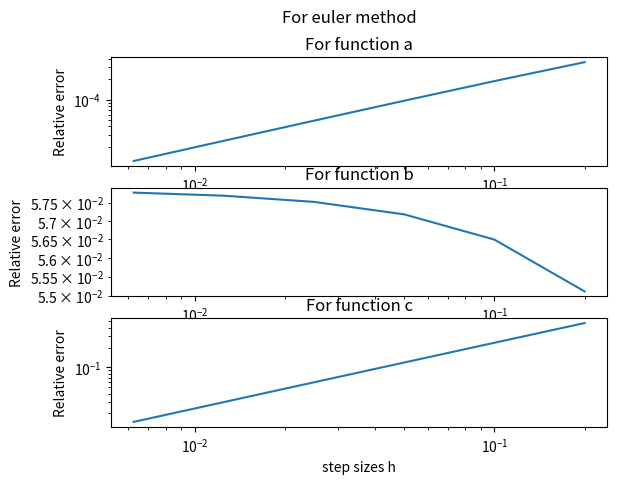
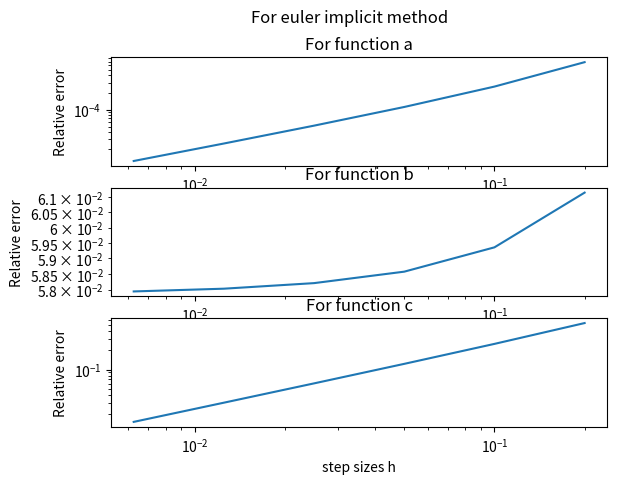
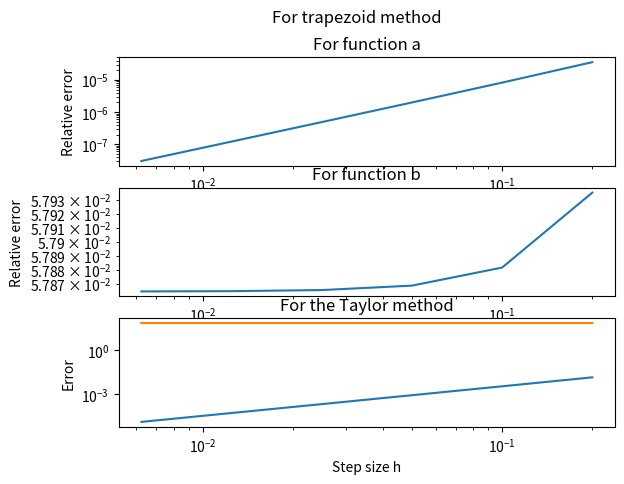

Reproduce these figures in Python, in order.
from cmath import exp
import math
import matplotlib.pyplot as plt
from numpy.linalg import inv,solve,norm
import numpy as np

def fa(t,y):
    return t*math.exp(-t)-y
def fb(t,y):
    return math.cos(y)**2
def fc(t,y):
    return (t**3)/y

def fa_exact(t):
    return (1+0.5*t**2)*math.exp(-t)
def fb_exact(t):
    return 1/math.tan(t)
def fc_exact(t):
    return math.sqrt(0.5*t**4+1)

def euler(t0,y0,h,t,f):
    n=round((t-t0)/h)
    for i in range(n):
        y=y0+h*f(t0,y0)
        y0=y
        t0+=h
    return y
h=[0.2,0.1,0.05,0.025,0.0125,0.00625]
def errorplots(Numerical_method,f,fe):#function to compute the relative errors and the order of convergence
    err=[]
    order=[]
    for i in h:
        err.append(norm(Numerical_method(0,1,i,10,f)-fe(10)))
    for i in range(len(err)-1):
        l=math.log2(err[i])-math.log2(err[i+1])
        order.append(l)
    print(f"Order of convergence with the  {Numerical_method.__name__} method of the function {f.__name__}={str(order[-1])}")
    return err
# commands to plot the errors with euler 
a=errorplots(euler,fa,fa_exact)
c=errorplots(euler,fc,fc_exact)
b=errorplots(euler,fb,fb_exact)
fig,ax=plt.subplots(3)
fig.suptitle('For euler method ')
ax[0].loglog(h,a)
ax[0].set_title("For function a")
ax[2].set(xlabel="step sizes h")
ax[1].loglog(h,b)
ax[1].set_title("For function b")
ax[2].loglog(h,c)
ax[2].set_title("For function c")
for i in range(3):
    ax[i].set(ylabel="Relative error")
plt.show()

def euler_implicit(t0,y0,h,t,f):
    n=round((t-t0)/h)
    for i in range(n):
        y=y0+h*f(t0+h,y0+h*f(t0,y0))
        y0=y
        t0+=h
    return y
a=errorplots(euler_implicit,fa,fa_exact)
c=errorplots(euler_implicit,fc,fc_exact)
b=errorplots(euler_implicit,fb,fb_exact)
fig,ax=plt.subplots(3)
fig.suptitle('For euler implicit method ')
ax[0].loglog(h,a)
ax[0].set_title("For function a")
ax[2].set(xlabel="step sizes h")
ax[1].loglog(h,b)
ax[1].set_title("For function b")
ax[2].loglog(h,c)
ax[2].set_title("For function c")
for i in range(3):
    ax[i].set(ylabel="Relative error")
plt.show()

def trapezoid(t0,y0,h,t,f):
    n=round((t-t0)/h)
    for i in range(n):
        y=y0+(h/2)*(f(t0,y0)+f(t0+h,y0+h*f(t0,y0)))
        y0=y
        t0+=h
    return y

a=errorplots(trapezoid,fa,fa_exact)
c=errorplots(trapezoid,fc,fc_exact)
b=errorplots(trapezoid,fb,fb_exact)
fig,ax=plt.subplots(3)
fig.suptitle('For trapezoid method ')
ax[0].loglog(h,a)
ax[0].set_title("For function a")
ax[2].set(xlabel="step sizes h")
ax[1].loglog(h,b)
ax[1].set_title("For function b")
ax[2].loglog(h,c)
ax[2].set_title("For function c")
for i in range(3):
    ax[i].set(ylabel="Relative error")
plt.show()  

def fbtaylor2(t,y):
    return math.cos(y)**2

def fbtaylor3(t,y):
    return -4*math.sin(y)*math.cos(y)**3

def Taylor(t0,y0,h,t,f2,f3):
    n=round((t-t0)/h)
    for i in range(n):
        y=y0 + h*f2(t0,y0)+h**2*f3(t0,y0)/2
        y0=y
        t0+=h
    return y
def Taylor_errorplots(Numerical_method,fe):#function to compute the relative errors and the order of convergence for the taylor
    err=[]
    order=[]
    for i in h:
        err.append(norm(Numerical_method(0,1,i,10,fbtaylor2,fbtaylor3)-fe(10)))
    for i in range(len(err)-1):
        l=math.log2(err[i])-math.log2(err[i+1])
        order.append(l)
    print(f"Order of convergence with the  {Numerical_method.__name__} method of the function  is ={str(order[-1])}")
    return err
a=Taylor_errorplots(Taylor,fc_exact)
plt.title("For the Taylor method")
plt.plot(h,a)
plt.xlabel("Step size h")
plt.ylabel("Error")
plt.show()  

def RK2(t0,y0,h,t,f):
    n=round((t-t0)/h)
    for i in range(n):
        k1=f(t0,y0)
        k2=f((t0+h), (y0+h*k1))
        y=y0+(k1+k2)*(h/2)
        t0=t0+h
        y0=y
    return y 
def f4(t,y):
    return -y+t**0.1*(1.1+t)
def f4_exact(t):
    return t**1.1
for j in h:
    print(f"for step size h={j}")
    for i in range(1,6):
        print(f"The error at t={i} is error={norm(RK2(0,0,j,i,f4)-f4_exact(i))}")
err=[]
order=[]
for j in h:
    err.append(RK2(0,0,j,5,f4))
# fit=np.polyfit(np.log10(h),np.log10(err),1)
# order=fit[0]
for i in range(len(err)-1):
    l=math.log2(err[i]/err[i+1])
    order.append(l)
print(f"Order of convergence is ={order}")